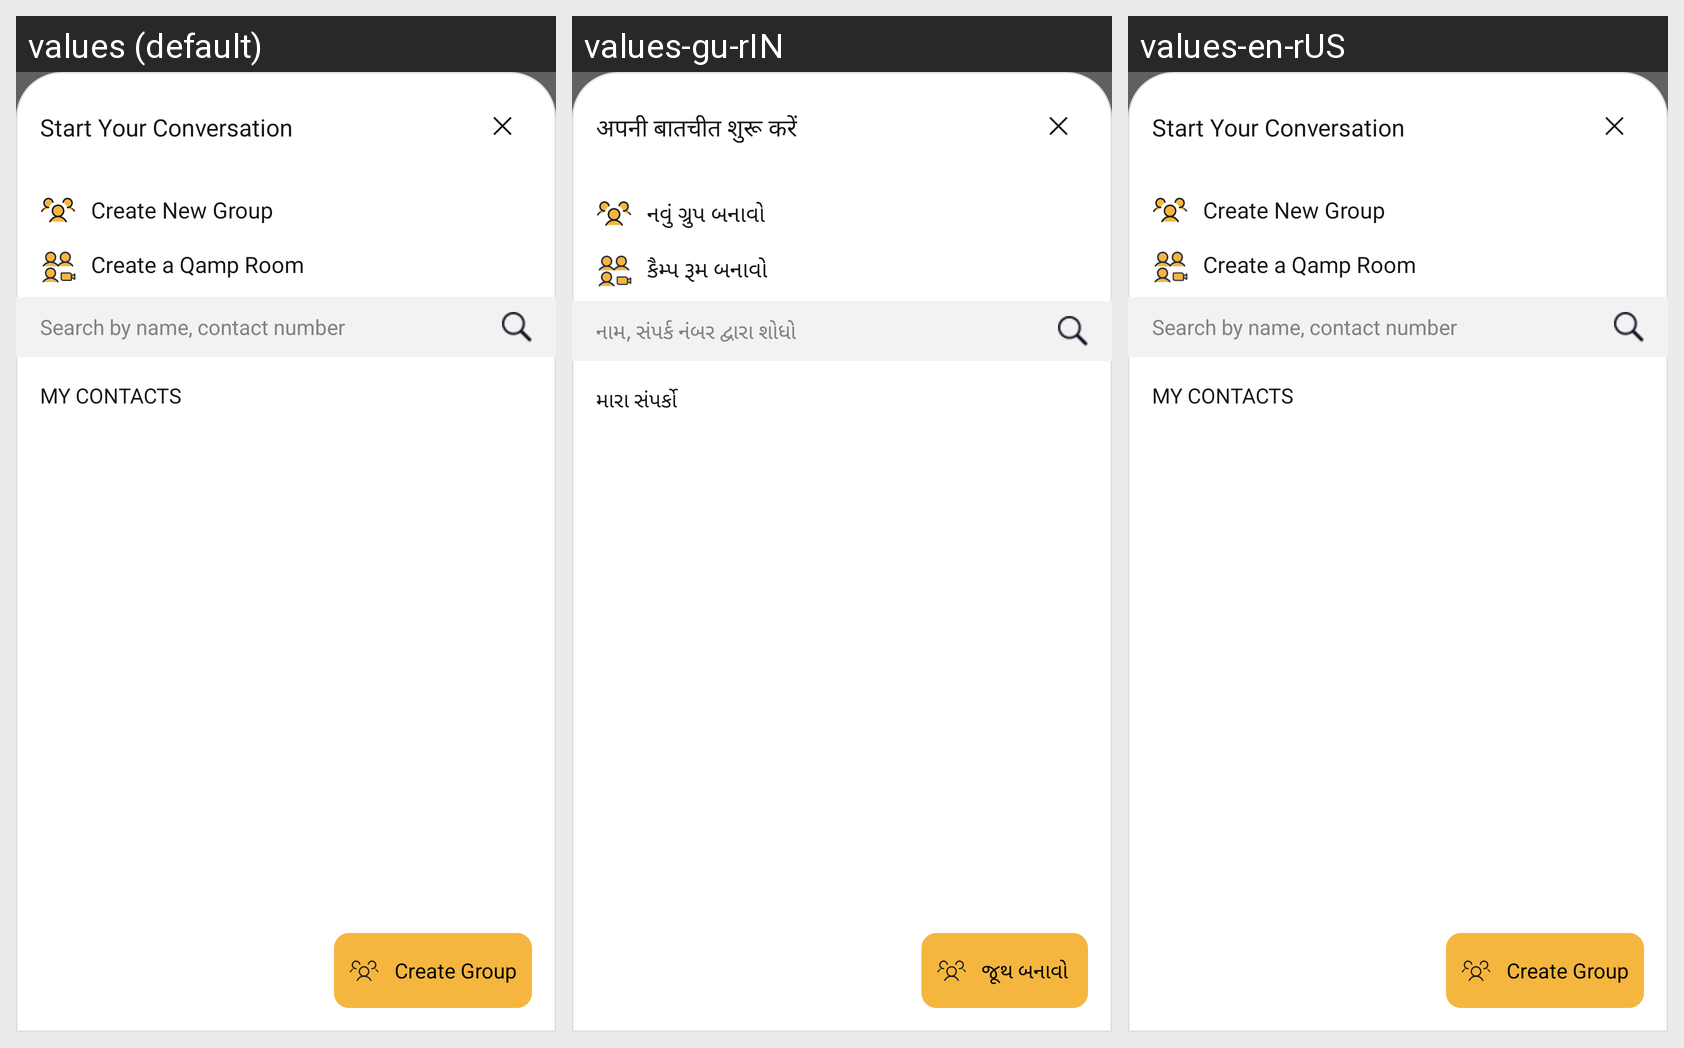

This grid shows one Android layout under several languages. Give, for every string resource on the screen, its name, the default text and each shown locale's text.
Android screen res/layout/fragment_contacts_bottom_sheet.xml rendered under 3 locales, left to right: values (default), values-gu-rIN, values-en-rUS. Device: Nexus 5 (rendered at 1080×1920; each locale shown at half size, 540×960, under a caption strip naming it); theme Qamp.
Other locales in the repository, not shown: values-hi-rIN, values-pa-rIN, values-ur-rIN.
Strings drawn on this screen, with the default value and each locale's value (text and hints the layout hard-codes, and strings that could not be matched under every locale, appear in the picture but are not listed):

start_your_conversation
  values: Start Your Conversation
  values-gu-rIN: अपनी बातचीत शुरू करें 
  values-en-rUS: Start Your Conversation

create_new_group
  values: Create New Group
  values-gu-rIN: નવું ગ્રુપ બનાવો 
  values-en-rUS: Create New Group

create_qamp_room
  values: Create a Qamp Room
  values-gu-rIN: કૈમ્પ રૂમ બનાવો 
  values-en-rUS: Create a Qamp Room

search_by_name_contact_number
  values: Search by name, contact number
  values-gu-rIN: નામ, સંપર્ક નંબર દ્વારા શોધો 
  values-en-rUS: Search by name, contact number

my_contacts
  values: MY CONTACTS
  values-gu-rIN: મારા સંપર્કો 
  values-en-rUS: MY CONTACTS

Create_group_text
  values: Create Group
  values-gu-rIN: જૂથ બનાવો 
  values-en-rUS: Create Group
